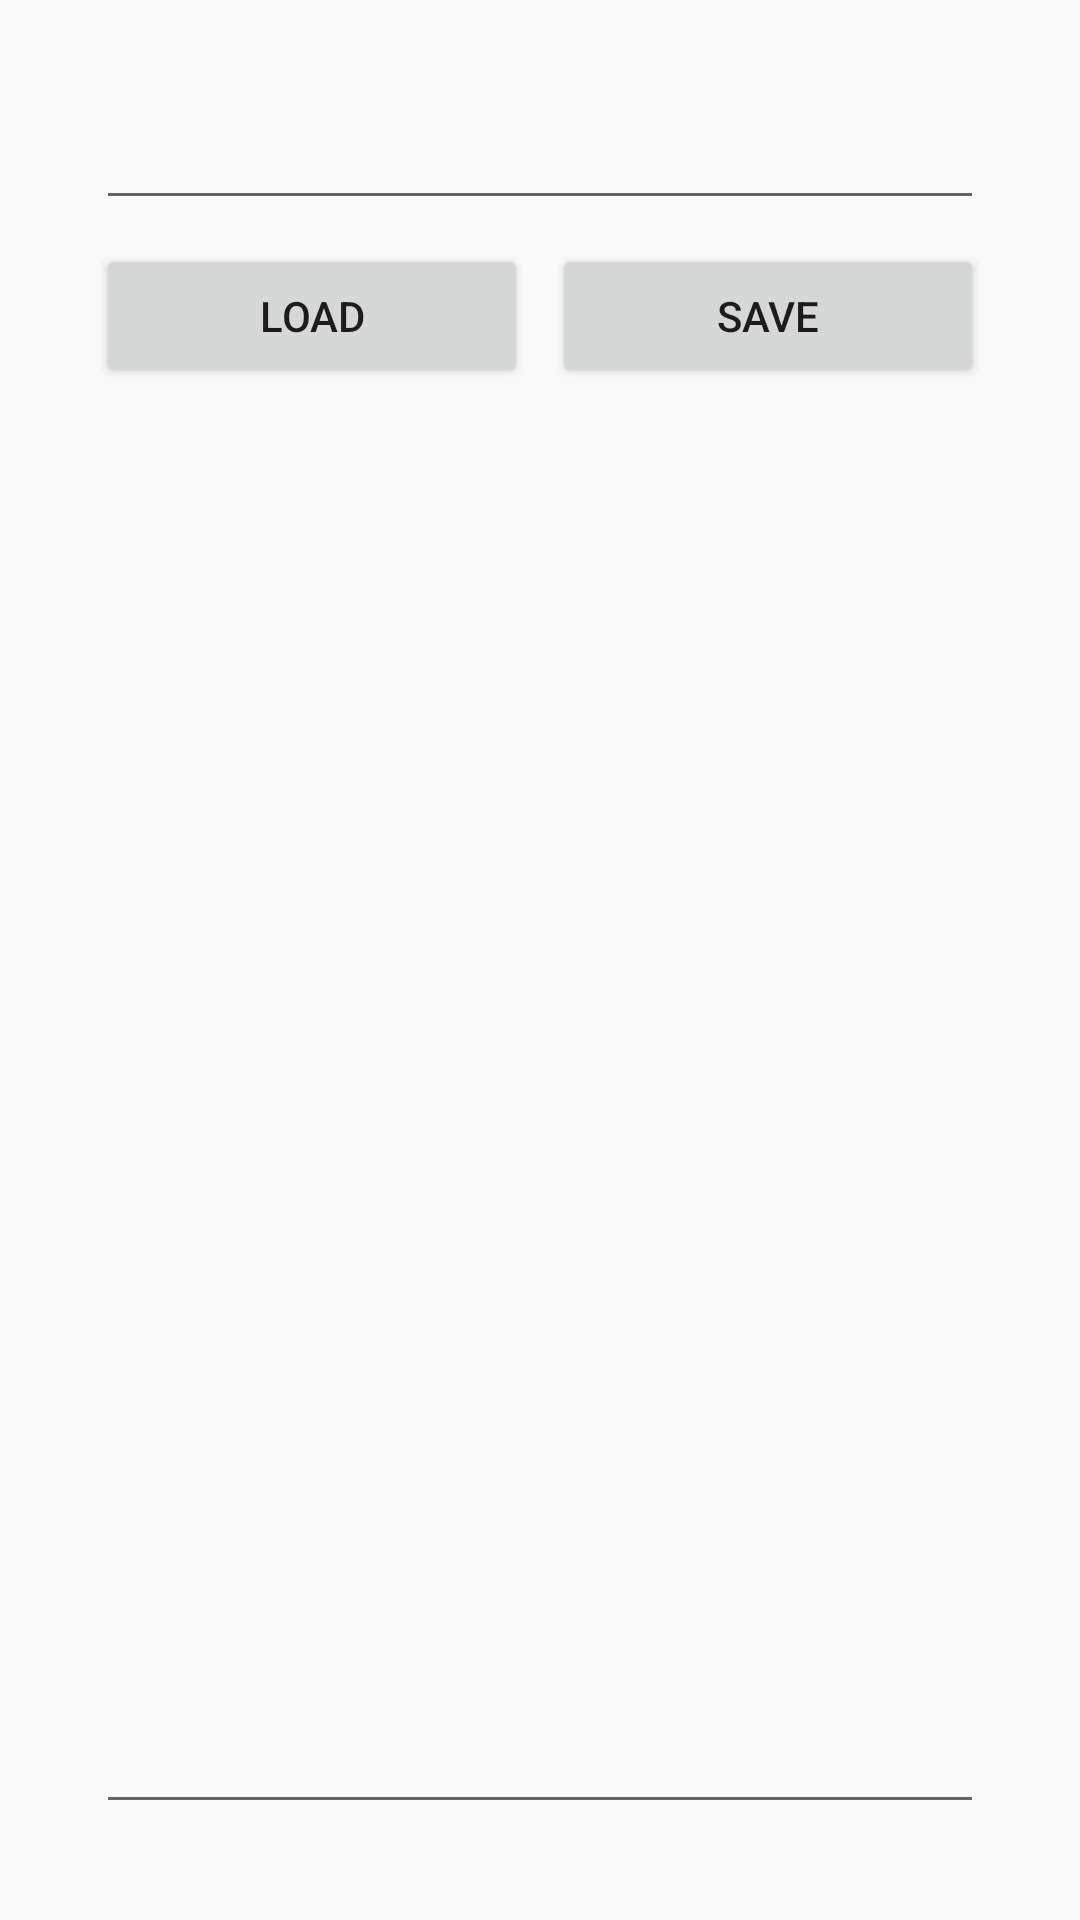

Reconstruct the res/layout file that produces this screen, plus the resources it refers to.
<!-- AndroidManifest.xml: application theme AppTheme.NoActionBar -->
<!-- res/layout/activity_memo.xml -->
<?xml version="1.0" encoding="utf-8"?>
<android.support.constraint.ConstraintLayout xmlns:android="http://schemas.android.com/apk/res/android"
    xmlns:app="http://schemas.android.com/apk/res-auto"
    xmlns:tools="http://schemas.android.com/tools"
    android:layout_width="match_parent"
    android:layout_height="match_parent"
    tools:context=".MemoActivity">

    <EditText
        android:id="@+id/edit_filename"
        android:layout_width="0dp"
        android:layout_height="wrap_content"
        android:layout_marginStart="32dp"
        android:layout_marginTop="32dp"
        android:layout_marginEnd="32dp"
        android:textSize="18sp"
        app:layout_constraintEnd_toEndOf="parent"
        app:layout_constraintStart_toStartOf="parent"
        app:layout_constraintTop_toTopOf="parent"
        tools:text="@string/Memo_FileName"
        android:inputType="" />

    <Button
        android:id="@+id/btn_load"
        android:layout_width="0dp"
        android:layout_height="wrap_content"
        android:layout_marginStart="32dp"
        android:layout_marginTop="8dp"
        android:text="@string/Memo_Load"
        app:layout_constraintEnd_toStartOf="@+id/btn_save"
        app:layout_constraintHorizontal_bias="0.5"
        app:layout_constraintStart_toStartOf="parent"
        app:layout_constraintTop_toBottomOf="@+id/edit_filename" />

    <Button
        android:id="@+id/btn_save"
        android:layout_width="0dp"
        android:layout_height="wrap_content"
        android:layout_marginStart="8dp"
        android:layout_marginEnd="32dp"
        android:text="@string/Memo_Save"
        app:layout_constraintBaseline_toBaselineOf="@+id/btn_load"
        app:layout_constraintEnd_toEndOf="parent"
        app:layout_constraintHorizontal_bias="0.5"
        app:layout_constraintStart_toEndOf="@+id/btn_load" />

    <EditText
        android:id="@+id/edit_filecontent"
        android:layout_width="0dp"
        android:layout_height="0dp"
        android:layout_marginStart="32dp"
        android:layout_marginTop="8dp"
        android:layout_marginEnd="32dp"
        android:layout_marginBottom="32dp"
        android:autofillHints=""
        android:gravity="top"
        android:inputType="text|textMultiLine"
        android:singleLine="false"
        app:layout_constraintBottom_toBottomOf="parent"
        app:layout_constraintEnd_toEndOf="parent"
        app:layout_constraintStart_toStartOf="parent"
        app:layout_constraintTop_toBottomOf="@+id/btn_load" />
</android.support.constraint.ConstraintLayout>
<!-- resources referenced by this layout -->
<resources>
  <string name="Memo_FileName">Please enter the file name</string>
  <string name="Memo_Load">Load</string>
  <string name="Memo_Save">Save</string>
  <style name="AppTheme.NoActionBar" parent="Theme.AppCompat.Light.DarkActionBar">
          <item name="windowActionBar">false</item>
          <item name="windowNoTitle">true</item>
          <item name="android:windowFullscreen">true</item>
      </style>
</resources>
